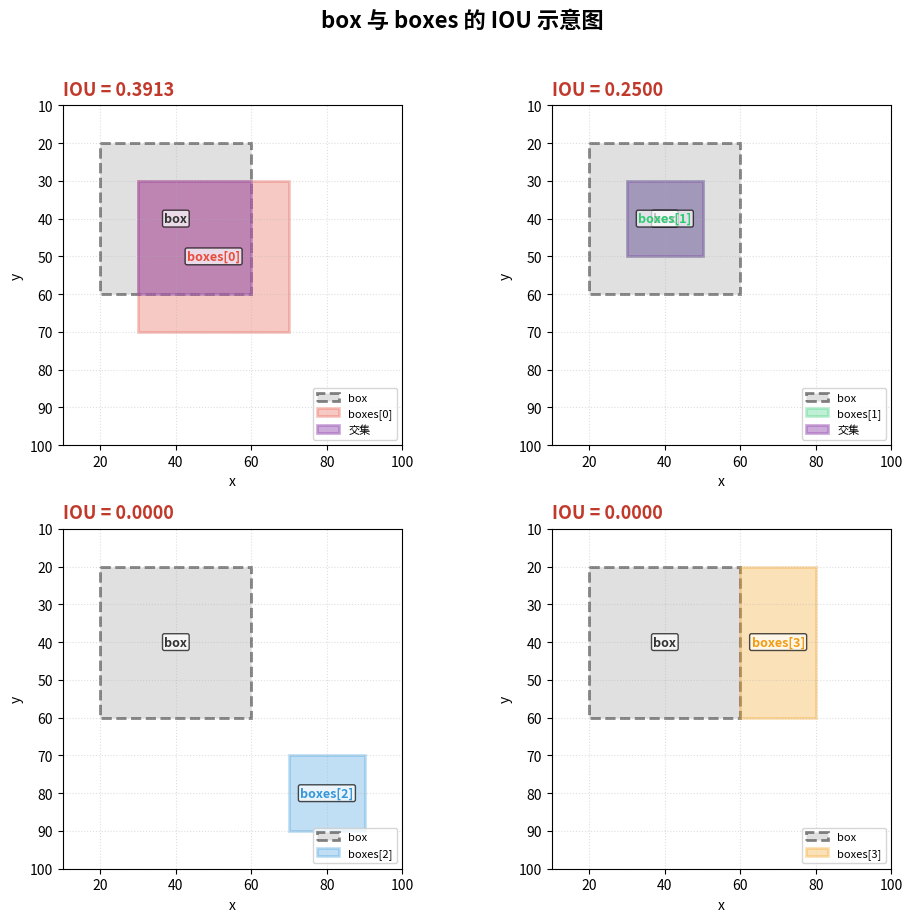

Reproduce this figure in Python. (Note: this script raises an exception after producing the figure.)
"""
第三题 - IOU 示意图
绘制 box 与 boxes 中每个矩形的交并比可视化
"""

import numpy as np
import matplotlib.pyplot as plt
import matplotlib.patches as patches
import matplotlib.font_manager as fm

# 尝试设置中文字体，避免乱码
for font_name in ['Microsoft YaHei', 'SimHei', 'Arial Unicode MS', 'Noto Sans CJK SC']:
    try:
        fm.findfont(font_name, fallback_to_default=False)
        plt.rcParams['font.sans-serif'] = [font_name] + plt.rcParams['font.sans-serif']
        plt.rcParams['axes.unicode_minus'] = False
        break
    except Exception:
        continue

def compute_iou(box, boxes):
    x1_inter = np.maximum(box[0], boxes[:, 0])
    y1_inter = np.maximum(box[1], boxes[:, 1])
    x2_inter = np.minimum(box[2], boxes[:, 2])
    y2_inter = np.minimum(box[3], boxes[:, 3])

    inter_w = np.maximum(0, x2_inter - x1_inter)
    inter_h = np.maximum(0, y2_inter - y1_inter)
    inter_area = inter_w * inter_h

    box_area = (box[2] - box[0]) * (box[3] - box[1])
    boxes_area = (boxes[:, 2] - boxes[:, 0]) * (boxes[:, 3] - boxes[:, 1])

    union_area = box_area + boxes_area - inter_area
    iou = np.where(union_area > 0, inter_area / union_area, 0.0)
    # 返回每个 box 的交集参数
    inter_list = list(zip(x1_inter, y1_inter, x2_inter, y2_inter, inter_w, inter_h))
    return iou, inter_list


def draw_iou_diagram(box, boxes, ious, inter_list):
    """绘制 IOU 示意图"""
    fig, axes = plt.subplots(2, 2, figsize=(10, 9))
    axes = axes.flatten()
    colors = ['#e74c3c', '#2ecc71', '#3498db', '#f39c12']
    labels = [f'boxes[{i}]' for i in range(len(boxes))]

    for idx, ax in enumerate(axes):
        box_color = '#333333'
        boxes_color = colors[idx]
        inter_color = '#9b59b6'
        iou_val = ious[idx]
        x1i, y1i, x2i, y2i, iw, ih = inter_list[idx]

        # --- box (虚线, 灰色) ---
        bx, by = box[0], box[1]
        bw, bh = box[2] - box[0], box[3] - box[1]
        rect_box = patches.Rectangle(
            (bx, by), bw, bh, linewidth=2, edgecolor=box_color,
            facecolor='#cccccc', linestyle='--', alpha=0.6, label='box'
        )
        ax.add_patch(rect_box)

        # --- boxes[idx] (实线, 彩色) ---
        b2 = boxes[idx]
        bx2, by2 = b2[0], b2[1]
        bw2, bh2 = b2[2] - b2[0], b2[3] - b2[1]
        rect_boxes = patches.Rectangle(
            (bx2, by2), bw2, bh2, linewidth=2, edgecolor=boxes_color,
            facecolor=boxes_color, alpha=0.3, label=labels[idx]
        )
        ax.add_patch(rect_boxes)

        # --- 交集区域 (紫色填充, 如果有交集) ---
        if iw > 0 and ih > 0:
            rect_inter = patches.Rectangle(
                (x1i, y1i), iw, ih, linewidth=2, edgecolor=inter_color,
                facecolor=inter_color, alpha=0.5, label=f'交集'
            )
            ax.add_patch(rect_inter)

        # --- 文字标注 ---
        # box 中心标注
        cx_box, cy_box = bx + bw / 2, by + bh / 2
        ax.text(cx_box, cy_box, 'box', fontsize=9, color=box_color,
                ha='center', va='center', fontweight='bold',
                bbox=dict(boxstyle='round,pad=0.15', facecolor='white', alpha=0.7))

        # boxes 中心标注
        cx_b2, cy_b2 = bx2 + bw2 / 2, by2 + bh2 / 2
        ax.text(cx_b2, cy_b2, labels[idx], fontsize=9, color=boxes_color,
                ha='center', va='center', fontweight='bold',
                bbox=dict(boxstyle='round,pad=0.15', facecolor='white', alpha=0.7))

        # IOU 值显示在左上角
        ax.text(0, 1.02, f'IOU = {iou_val:.4f}', transform=ax.transAxes,
                fontsize=13, fontweight='bold', color='#c0392b',
                va='bottom', ha='left')

        # --- 设置坐标轴 ---
        ax.set_xlim(10, 100)
        ax.set_ylim(10, 100)
        ax.set_aspect('equal')
        ax.invert_yaxis()  # 让 y 轴从上到下，符合图像坐标习惯
        ax.set_xlabel('x')
        ax.set_ylabel('y')
        ax.grid(True, linestyle=':', alpha=0.4)
        ax.legend(loc='lower right', fontsize=8)

    fig.suptitle(' box 与 boxes 的 IOU 示意图', fontsize=16, fontweight='bold', y=1.02)
    plt.tight_layout()
    plt.savefig('figures/iou_diagram.png', dpi=150, bbox_inches='tight')
    plt.show()


# ========== 主程序 ==========
box = np.array([20, 20, 60, 60])
boxes = np.array([[30, 30, 70, 70],
                  [30, 30, 50, 50],
                  [70, 70, 90, 90],
                  [60, 20, 80, 60]])

# 计算 IOU
ious, inter_rects = compute_iou(box, boxes)

# 打印结果
print("IOU 计算结果：")
for i, iou in enumerate(ious):
    print(f"  boxes[{i}] 的 IOU = {iou:.4f}")

# 画图
draw_iou_diagram(box, boxes, ious, inter_rects)
